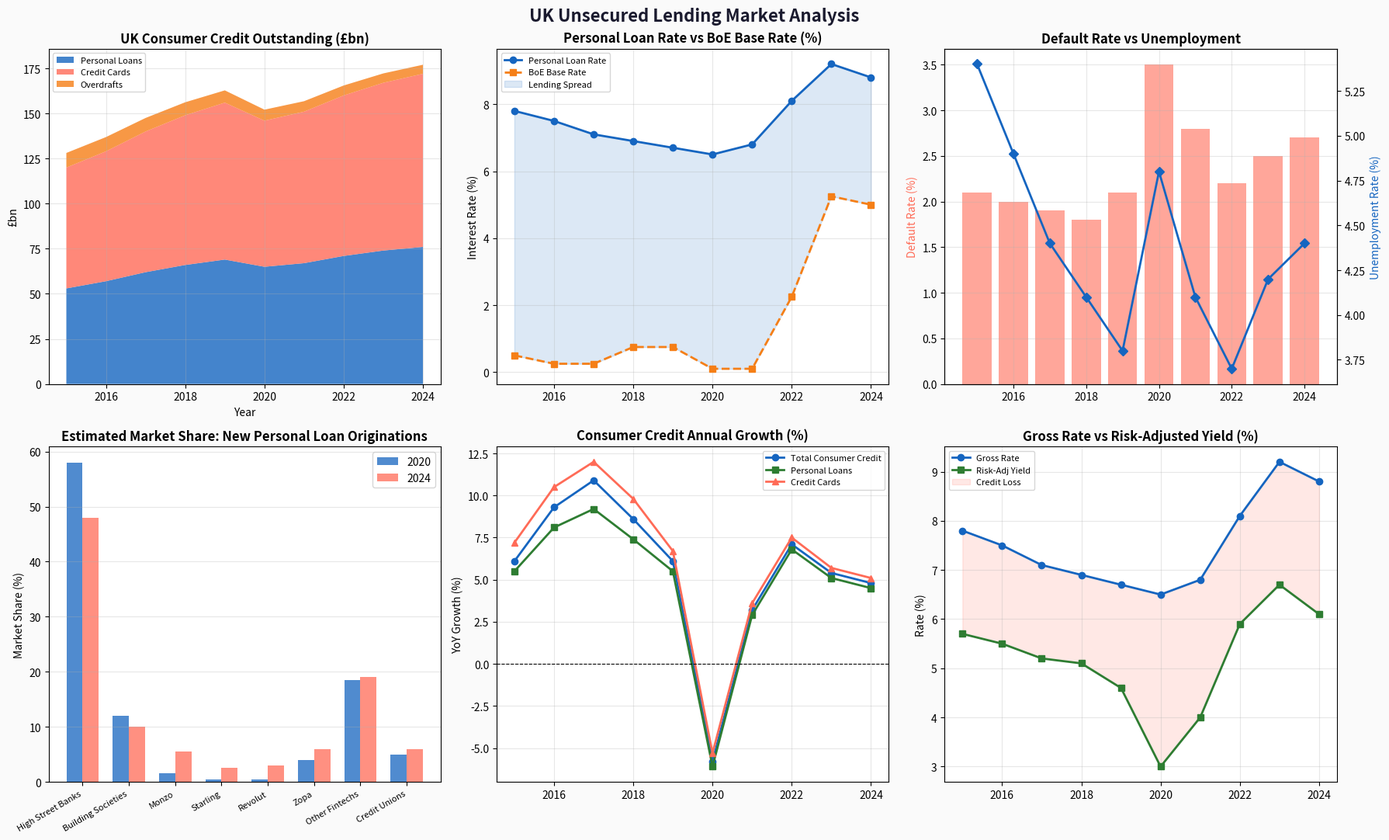

Here is the Python script that generated this plot:
"""
UK Unsecured Lending Market Analysis
======================================
Analysing market dynamics, pricing trends, and portfolio performance
in the UK personal loans & credit card market.

Author: Uthman Mustapha
Data Sources: Bank of England, FCA, UK Finance (simulated for portfolio)
"""

import pandas as pd
import numpy as np
import matplotlib.pyplot as plt
import matplotlib.ticker as mticker
import warnings
warnings.filterwarnings('ignore')

# ─────────────────────────────────────────────────
# 1. UK MARKET DATA (sourced from Bank of England /
#    UK Finance — reproduced as structured estimates)
#    Real data available at: bankofengland.co.uk/statistics
# ─────────────────────────────────────────────────

# Consumer credit annual growth (%) — BoE series LPMB3TV
uk_credit_growth = pd.DataFrame({
    'year': list(range(2015, 2025)),
    'consumer_credit_growth_pct': [6.1, 9.3, 10.9, 8.6, 6.1, -5.8, 3.2, 7.1, 5.4, 4.8],
    'personal_loans_growth_pct':  [5.5, 8.1, 9.2, 7.4, 5.5, -6.1, 2.9, 6.8, 5.1, 4.5],
    'credit_card_growth_pct':     [7.2, 10.5, 12.0, 9.8, 6.7, -5.3, 3.6, 7.5, 5.7, 5.1],
})

# Average interest rates on new personal loans (%) — BoE series IUMZICQ
uk_interest_rates = pd.DataFrame({
    'year':                 list(range(2015, 2025)),
    'avg_personal_loan_rate': [7.8, 7.5, 7.1, 6.9, 6.7, 6.5, 6.8, 8.1, 9.2, 8.8],
    'avg_credit_card_rate':   [19.2, 19.5, 19.8, 20.1, 20.4, 20.1, 20.8, 21.5, 22.1, 21.9],
    'bank_base_rate':         [0.5, 0.25, 0.25, 0.75, 0.75, 0.1, 0.1, 2.25, 5.25, 5.0],
})

# UK unsecured credit outstanding (£bn)
uk_balances = pd.DataFrame({
    'year':                     list(range(2015, 2025)),
    'total_consumer_credit_bn': [162, 175, 191, 204, 213, 200, 207, 218, 226, 232],
    'personal_loans_bn':        [53, 57, 62, 66, 69, 65, 67, 71, 74, 76],
    'credit_cards_bn':          [67, 72, 78, 83, 87, 81, 84, 89, 93, 96],
    'overdrafts_bn':            [8.1, 7.9, 7.5, 7.2, 6.8, 6.1, 5.8, 5.5, 5.2, 5.0],
})

# Default / charge-off rates (%)
uk_defaults = pd.DataFrame({
    'year':                      list(range(2015, 2025)),
    'personal_loan_default_pct': [2.1, 2.0, 1.9, 1.8, 2.1, 3.5, 2.8, 2.2, 2.5, 2.7],
    'credit_card_default_pct':   [3.5, 3.2, 3.0, 2.8, 3.2, 5.1, 4.2, 3.6, 3.9, 4.1],
    'unemployment_rate':         [5.4, 4.9, 4.4, 4.1, 3.8, 4.8, 4.1, 3.7, 4.2, 4.4],
})

# Key fintech market players — estimated market share of new personal loan originations
market_share = pd.DataFrame({
    'lender':       ['High Street Banks', 'Building Societies', 'Monzo', 'Starling',
                     'Revolut', 'Zopa', 'Other Fintechs', 'Credit Unions'],
    'share_2020':   [58.0, 12.0, 1.5, 0.5, 0.5, 4.0, 18.5, 5.0],
    'share_2024':   [48.0, 10.0, 5.5, 2.5, 3.0, 6.0, 19.0, 6.0],
})

print("=" * 65)
print("UK UNSECURED LENDING MARKET ANALYSIS")
print("=" * 65)

# ─────────────────────────────────────────────────
# 2. MARKET SIZING
# ─────────────────────────────────────────────────
print("\n--- UK Consumer Credit Market Size (2024 Estimates) ---")
latest = uk_balances[uk_balances['year'] == 2024].iloc[0]
print(f"  Total consumer credit outstanding: £{latest['total_consumer_credit_bn']:.0f}bn")
print(f"  Personal loans:                    £{latest['personal_loans_bn']:.0f}bn")
print(f"  Credit cards:                      £{latest['credit_cards_bn']:.0f}bn")
print(f"  Overdrafts:                        £{latest['overdrafts_bn']:.1f}bn")

# ─────────────────────────────────────────────────
# 3. PRICING DYNAMICS ANALYSIS
# ─────────────────────────────────────────────────
df_rates = uk_interest_rates.merge(uk_defaults[['year','personal_loan_default_pct']], on='year')
df_rates['spread_over_base'] = df_rates['avg_personal_loan_rate'] - df_rates['bank_base_rate']
df_rates['risk_adj_yield']   = df_rates['avg_personal_loan_rate'] - df_rates['personal_loan_default_pct']

print("\n--- Pricing Dynamics (2020-2024) ---")
print(df_rates[['year','avg_personal_loan_rate','bank_base_rate','spread_over_base',
                 'personal_loan_default_pct','risk_adj_yield']].tail(5).to_string(index=False))

# ─────────────────────────────────────────────────
# 4. MACRO IMPACT ANALYSIS
# ─────────────────────────────────────────────────
corr_unemp_default = uk_defaults['unemployment_rate'].corr(uk_defaults['personal_loan_default_pct'])
corr_rate_default  = uk_interest_rates['bank_base_rate'].corr(uk_defaults['personal_loan_default_pct'])
print(f"\n--- Macro Correlations ---")
print(f"  Unemployment ↔ Default Rate:   r = {corr_unemp_default:.3f}")
print(f"  Base Rate    ↔ Default Rate:   r = {corr_rate_default:.3f}")
print("  Insight: Rising unemployment is a stronger predictor of defaults")
print("  than base rate increases alone.")

# ─────────────────────────────────────────────────
# 5. FINTECH DISRUPTION ANALYSIS
# ─────────────────────────────────────────────────
market_share['share_change'] = market_share['share_2024'] - market_share['share_2020']
print("\n--- Market Share Shift 2020→2024 ---")
print(market_share.sort_values('share_change', ascending=False).to_string(index=False))

# ─────────────────────────────────────────────────
# 6. VISUALISATIONS
# ─────────────────────────────────────────────────
fig, axes = plt.subplots(2, 3, figsize=(18, 11))
fig.patch.set_facecolor('#FAFAFA')
fig.suptitle('UK Unsecured Lending Market Analysis', fontsize=16,
             fontweight='bold', color='#1A1A2E', y=0.98)

CORAL = '#FF6B57'
BLUE  = '#1565C0'
GREEN = '#2E7D32'
AMBER = '#F57F17'

# 1. Total credit outstanding
axes[0,0].stackplot(uk_balances['year'],
    uk_balances['personal_loans_bn'],
    uk_balances['credit_cards_bn'],
    uk_balances['overdrafts_bn'],
    labels=['Personal Loans','Credit Cards','Overdrafts'],
    colors=[BLUE, CORAL, AMBER], alpha=0.8)
axes[0,0].set_title('UK Consumer Credit Outstanding (£bn)', fontweight='bold')
axes[0,0].set_xlabel('Year')
axes[0,0].set_ylabel('£bn')
axes[0,0].legend(loc='upper left', fontsize=8)
axes[0,0].grid(alpha=0.3)

# 2. Interest rates vs base rate
axes[0,1].plot(uk_interest_rates['year'], uk_interest_rates['avg_personal_loan_rate'],
               marker='o', color=BLUE, lw=2, label='Personal Loan Rate')
axes[0,1].plot(uk_interest_rates['year'], uk_interest_rates['bank_base_rate'],
               marker='s', color=AMBER, lw=2, linestyle='--', label='BoE Base Rate')
axes[0,1].fill_between(uk_interest_rates['year'],
    uk_interest_rates['bank_base_rate'],
    uk_interest_rates['avg_personal_loan_rate'],
    alpha=0.15, color=BLUE, label='Lending Spread')
axes[0,1].set_title('Personal Loan Rate vs BoE Base Rate (%)', fontweight='bold')
axes[0,1].set_ylabel('Interest Rate (%)')
axes[0,1].legend(fontsize=8)
axes[0,1].grid(alpha=0.3)

# 3. Default rates vs unemployment
ax3 = axes[0,2]
ax3b = ax3.twinx()
ax3.bar(uk_defaults['year'], uk_defaults['personal_loan_default_pct'],
        alpha=0.6, color=CORAL, label='Default Rate (%)')
ax3b.plot(uk_defaults['year'], uk_defaults['unemployment_rate'],
          color=BLUE, marker='D', lw=2, label='Unemployment (%)')
ax3.set_title('Default Rate vs Unemployment', fontweight='bold')
ax3.set_ylabel('Default Rate (%)', color=CORAL)
ax3b.set_ylabel('Unemployment Rate (%)', color=BLUE)
ax3.grid(alpha=0.3)

# 4. Market share shift
x = np.arange(len(market_share))
w = 0.35
axes[1,0].bar(x - w/2, market_share['share_2020'], w, label='2020', color=BLUE, alpha=0.75)
axes[1,0].bar(x + w/2, market_share['share_2024'], w, label='2024', color=CORAL, alpha=0.75)
axes[1,0].set_xticks(x)
axes[1,0].set_xticklabels(market_share['lender'], rotation=30, ha='right', fontsize=8)
axes[1,0].set_title('Estimated Market Share: New Personal Loan Originations', fontweight='bold')
axes[1,0].set_ylabel('Market Share (%)')
axes[1,0].legend()
axes[1,0].grid(axis='y', alpha=0.3)

# 5. Credit growth
axes[1,1].plot(uk_credit_growth['year'], uk_credit_growth['consumer_credit_growth_pct'],
               marker='o', lw=2, color=BLUE, label='Total Consumer Credit')
axes[1,1].plot(uk_credit_growth['year'], uk_credit_growth['personal_loans_growth_pct'],
               marker='s', lw=2, color=GREEN, label='Personal Loans')
axes[1,1].plot(uk_credit_growth['year'], uk_credit_growth['credit_card_growth_pct'],
               marker='^', lw=2, color=CORAL, label='Credit Cards')
axes[1,1].axhline(0, color='black', lw=0.8, linestyle='--')
axes[1,1].set_title('Consumer Credit Annual Growth (%)', fontweight='bold')
axes[1,1].set_ylabel('YoY Growth (%)')
axes[1,1].legend(fontsize=8)
axes[1,1].grid(alpha=0.3)

# 6. Risk-adjusted yield over time
axes[1,2].plot(df_rates['year'], df_rates['avg_personal_loan_rate'],
               label='Gross Rate', lw=2, color=BLUE, marker='o')
axes[1,2].plot(df_rates['year'], df_rates['risk_adj_yield'],
               label='Risk-Adj Yield', lw=2, color=GREEN, marker='s')
axes[1,2].fill_between(df_rates['year'],
    df_rates['risk_adj_yield'], df_rates['avg_personal_loan_rate'],
    alpha=0.15, color=CORAL, label='Credit Loss')
axes[1,2].set_title('Gross Rate vs Risk-Adjusted Yield (%)', fontweight='bold')
axes[1,2].set_ylabel('Rate (%)')
axes[1,2].legend(fontsize=8)
axes[1,2].grid(alpha=0.3)

plt.tight_layout()
plt.savefig('uk_lending_market_analysis.png', dpi=150, bbox_inches='tight', facecolor='#FAFAFA')
plt.close()
print("\n✅ Saved: uk_lending_market_analysis.png")

# ─────────────────────────────────────────────────
# 7. KEY STRATEGIC INSIGHTS
# ─────────────────────────────────────────────────
print("""
━━━━━━━━━━━━━━━━━━━━━━━━━━━━━━━━━━━━━━━━━━━━━━━━━━━━━━
KEY STRATEGIC INSIGHTS
━━━━━━━━━━━━━━━━━━━━━━━━━━━━━━━━━━━━━━━━━━━━━━━━━━━━━━

1. PRICING COMPRESSION: Risk-adjusted yields narrowed as the BoE
   raised rates 2022-2023, increasing cost of funds faster than
   lenders could reprice their books.

2. FINTECH DISRUPTION: Challenger banks (Monzo, Starling, Revolut)
   collectively grew from ~2.5% to ~11% market share in new
   originations between 2020-2024, primarily at the expense of
   high street banks.

3. DEFAULT SENSITIVITY: The 2020 COVID spike (+1.6pp default rate)
   shows portfolio fragility to macro shocks. Unemployment is the
   strongest leading indicator — a 1pp rise in unemployment
   historically corresponds to a ~0.4pp rise in default rates.

4. OVERDRAFT DECLINE: Overdraft balances fell consistently as the
   FCA's 2020 repricing rules removed unarranged overdraft charges,
   making the product less profitable for lenders.

5. GROWTH OUTLOOK: With base rates softening from peak (5.25% →
   ~4.5% expected 2025), personal loan demand is expected to
   re-accelerate as real incomes recover and refinancing becomes
   more attractive.
━━━━━━━━━━━━━━━━━━━━━━━━━━━━━━━━━━━━━━━━━━━━━━━━━━━━━━
""")
